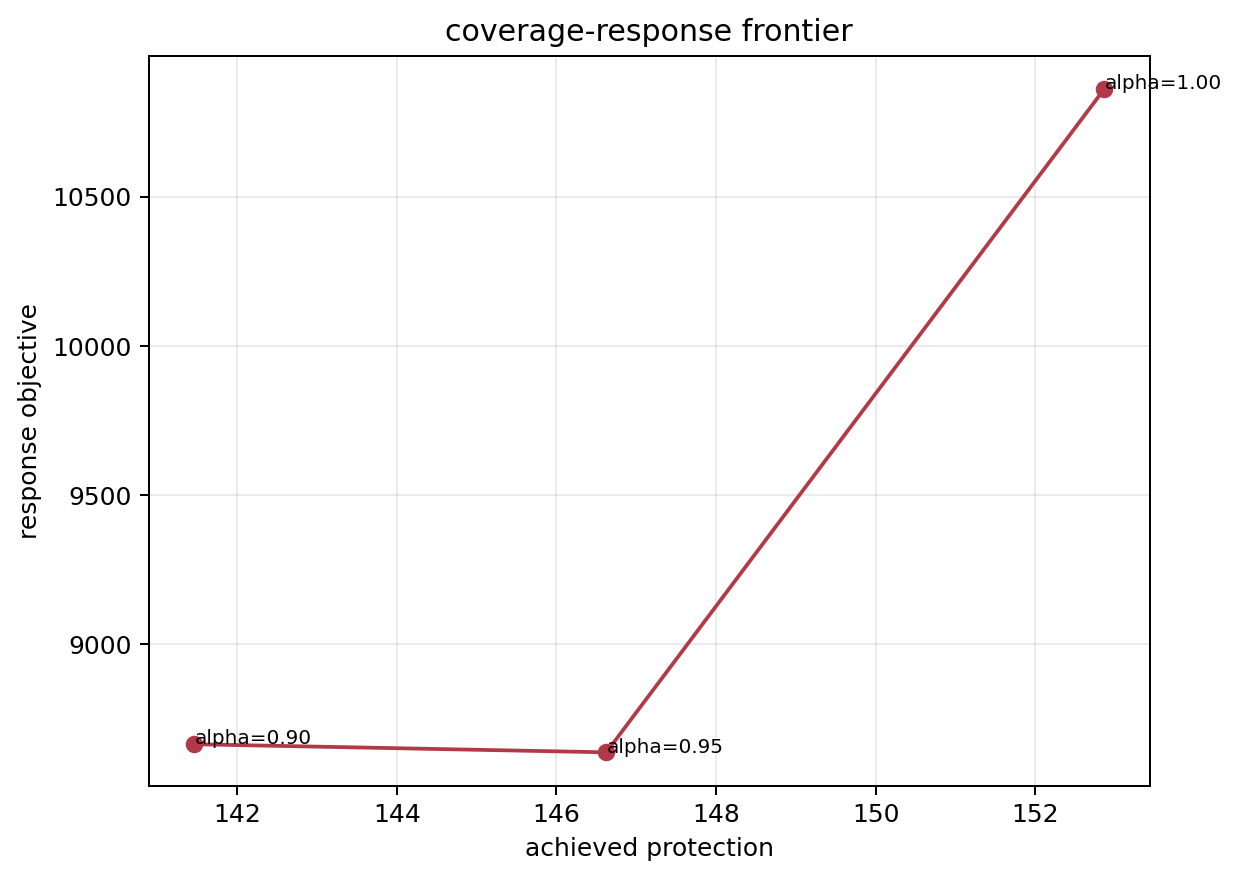

Values plotted in this chart, from the file beside it:
scenario_id, alpha, coverage_target, achieved_protection, response_objective, budget_used, tourism_penalty_used, selected_site_count, selected_people, selected_cars, selected_drones, selected_cameras, locked_down_waterholes, selected_interventions
etosha_placeholder_baseline, 1.0, 152.9, 152.9, 10861, 11950, 400.0, 63, 0, 60, 3, 15, 3, 1
etosha_placeholder_baseline, 0.95, 145.2, 146.6, 8637, 12000, 0.0, 89, 0, 86, 3, 0, 0, 0
etosha_placeholder_baseline, 0.9, 137.6, 141.5, 8665, 11925, 0.0, 88, 0, 86, 3, 0, 0, 0
